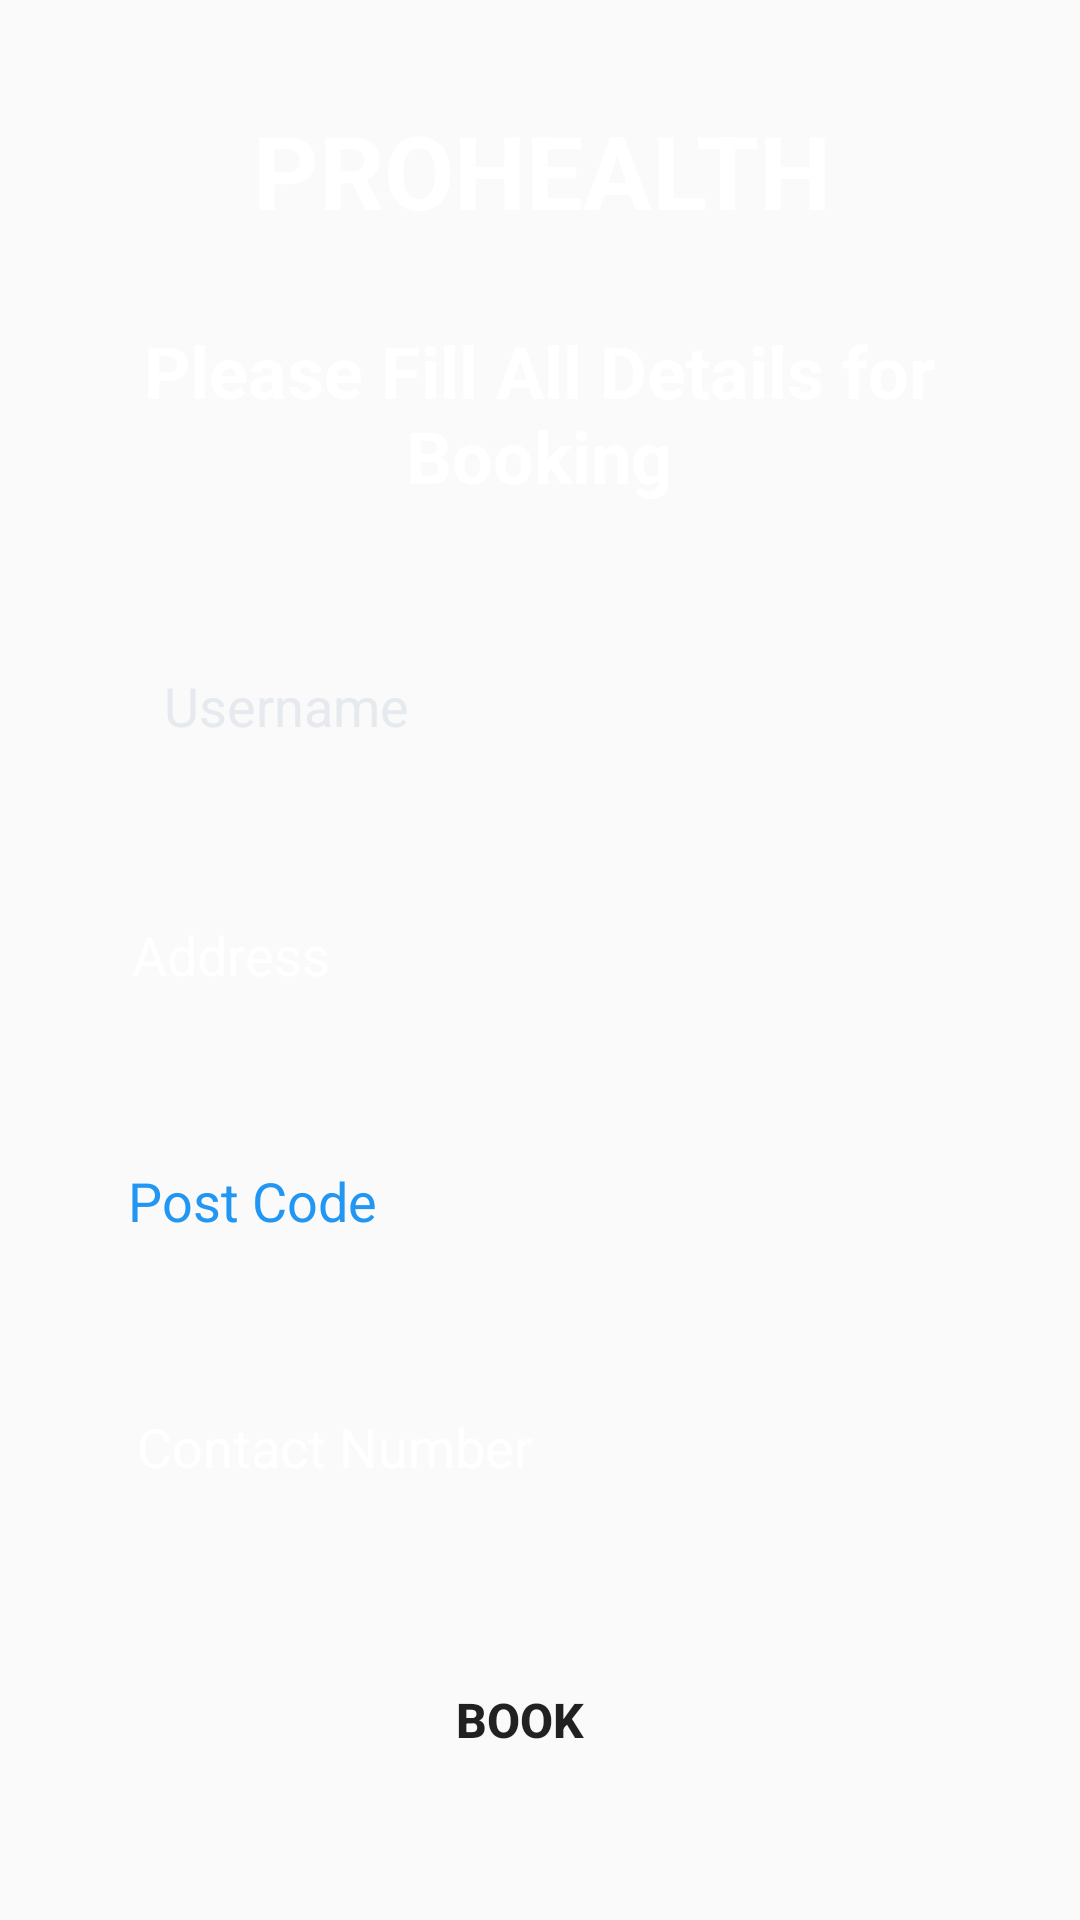

Reconstruct the res/layout file that produces this screen, plus the resources it refers to.
<!-- AndroidManifest.xml: application theme Theme.HealthcareApplication -->
<!-- res/layout/activity_labtest_book.xml -->
<?xml version="1.0" encoding="utf-8"?>
<androidx.constraintlayout.widget.ConstraintLayout xmlns:android="http://schemas.android.com/apk/res/android"
    xmlns:app="http://schemas.android.com/apk/res-auto"
    xmlns:tools="http://schemas.android.com/tools"
    android:layout_width="match_parent"
    android:layout_height="match_parent"
    android:background="@drawable/background"
    tools:context=".LabtestBookActivity">

    <EditText
        android:id="@+id/ContactNumber"
        android:layout_width="308dp"
        android:layout_height="52dp"
        android:layout_marginTop="30dp"
        android:background="@drawable/input_bg"
        android:drawablePadding="10dp"
        android:ems="10"
        android:hint="Contact Number"
        android:inputType="textPassword|phone"
        android:paddingLeft="20dp"
        android:paddingTop="10dp"
        android:paddingRight="20dp"
        android:paddingBottom="10dp"
        android:textAllCaps="true"
        android:textColor="@color/white"
        android:textColorHint="@color/white"
        app:layout_constraintEnd_toEndOf="parent"
        app:layout_constraintHorizontal_bias="0.495"
        app:layout_constraintStart_toStartOf="parent"
        app:layout_constraintTop_toBottomOf="@+id/Code" />

    <EditText
        android:id="@+id/Code"
        android:layout_width="308dp"
        android:layout_height="52dp"
        android:layout_marginTop="30dp"
        android:background="@drawable/input_bg"
        android:drawablePadding="10dp"
        android:ems="10"
        android:hint="Post Code"
        android:inputType="number|textPostalAddress"
        android:paddingLeft="20dp"
        android:paddingTop="10dp"
        android:paddingRight="20dp"
        android:paddingBottom="10dp"
        android:textAllCaps="true"
        android:textColor="#E7E8EA"
        android:textColorHint="#2196F3"
        app:layout_constraintEnd_toEndOf="parent"
        app:layout_constraintHorizontal_bias="0.436"
        app:layout_constraintStart_toStartOf="parent"
        app:layout_constraintTop_toBottomOf="@+id/BookingAddress"
        tools:text="Pin Code" />

    <EditText
        android:id="@+id/BookingAddress"
        android:layout_width="306dp"
        android:layout_height="52dp"
        android:layout_marginTop="30dp"
        android:background="@drawable/input_bg"
        android:drawablePadding="10dp"
        android:ems="10"
        android:hint="Address"
        android:inputType="textEmailAddress"
        android:paddingLeft="20dp"
        android:paddingTop="10dp"
        android:paddingRight="20dp"
        android:paddingBottom="10dp"
        android:textAllCaps="true"
        android:textColorHint="#FFFFFF"
        app:layout_constraintEnd_toEndOf="parent"
        app:layout_constraintHorizontal_bias="0.447"
        app:layout_constraintStart_toStartOf="parent"
        app:layout_constraintTop_toBottomOf="@+id/BookingName"
        />

    <TextView
        android:id="@+id/Booking"
        android:layout_width="314dp"
        android:layout_height="67dp"
        android:layout_marginTop="28dp"
        android:text="Please Fill All Details for Booking"
        android:textAlignment="center"
        android:textColor="@color/white"
        android:textSize="24sp"
        android:textStyle="bold"
        app:layout_constraintEnd_toEndOf="parent"
        app:layout_constraintHorizontal_bias="0.495"
        app:layout_constraintStart_toStartOf="parent"
        app:layout_constraintTop_toBottomOf="@+id/PROHEALTHLOGO"
        tools:text="Please Fill All Details for Booking" />

    <TextView
        android:id="@+id/PROHEALTHLOGO"
        android:layout_width="wrap_content"
        android:layout_height="wrap_content"
        android:paddingLeft="20dp"
        android:paddingTop="10dp"
        android:paddingRight="20dp"
        android:text="PROHEALTH"
        android:textColor="@color/white"
        android:textSize="34sp"
        android:textStyle="bold"
        app:layout_constraintBottom_toBottomOf="parent"
        app:layout_constraintEnd_toEndOf="parent"
        app:layout_constraintHorizontal_bias="0.505"
        app:layout_constraintStart_toStartOf="parent"
        app:layout_constraintTop_toTopOf="parent"
        app:layout_constraintVertical_bias="0.041" />

    <Button
        android:id="@+id/EnterBooking"
        android:layout_width="229dp"
        android:layout_height="50dp"
        android:layout_marginTop="40dp"
        android:background="@drawable/input_bg"
        android:backgroundTint="#2F83A8"
        android:text="Book"
        android:textAlignment="center"
        android:textSize="16sp"
        android:textStyle="bold"
        app:layout_constraintEnd_toEndOf="parent"
        app:layout_constraintHorizontal_bias="0.45"
        app:layout_constraintStart_toStartOf="parent"
        app:layout_constraintTop_toBottomOf="@+id/ContactNumber"
        app:rippleColor="#03A9F4"
        tools:text="Book" />

    <EditText
        android:id="@+id/BookingName"
        android:layout_width="300dp"
        android:layout_height="48dp"
        android:layout_marginTop="40dp"
        android:background="@drawable/input_bg"
        android:drawablePadding="10dp"
        android:ems="10"
        android:hint="Username"
        android:inputType="textPersonName"
        android:paddingLeft="25dp"
        android:paddingTop="15dp"
        android:paddingRight="15dp"
        android:paddingBottom="15dp"
        android:textAllCaps="true"
        android:textColor="#E6EAEF"
        android:textColorHint="#E6EAEF"
        app:layout_constraintEnd_toEndOf="parent"
        app:layout_constraintHorizontal_bias="0.495"
        app:layout_constraintStart_toStartOf="parent"
        app:layout_constraintTop_toBottomOf="@+id/Booking"
        tools:text="Username" />

    <Button
        android:id="@+id/BookBckBtn"
        android:layout_width="wrap_content"
        android:layout_height="wrap_content"
        android:layout_marginTop="64dp"
        android:layout_marginBottom="16dp"
        android:text="Back"
        app:layout_constraintBottom_toBottomOf="parent"
        app:layout_constraintEnd_toEndOf="parent"
        app:layout_constraintHorizontal_bias="0.447"
        app:layout_constraintStart_toStartOf="parent"
        app:layout_constraintTop_toBottomOf="@+id/EnterBooking" />


</androidx.constraintlayout.widget.ConstraintLayout>
<!-- resources referenced by this layout -->
<resources>
  <style name="Theme.HealthcareApplication" parent="Theme.AppCompat.Light.NoActionBar">
          
          <item name="colorPrimary">@color/purple_500</item>
          <item name="colorPrimaryVariant">@color/purple_700</item>
          <item name="colorOnPrimary">@color/white</item>
          
          <item name="colorSecondary">@color/teal_200</item>
          <item name="colorSecondaryVariant">@color/teal_700</item>
          <item name="colorOnSecondary">@color/black</item>
          
          <item name="android:statusBarColor">?attr/colorPrimaryVariant</item>
          
      </style>
  <!-- not gathered from this repository: default colours our renderer supplied (Android Studio template values) -->
  <color name="purple_500">#FF6200EE</color>
  <color name="purple_700">#FF3700B3</color>
  <color name="teal_200">#FF03DAC5</color>
  <color name="teal_700">#FF018786</color>
  <color name="black">#FF000000</color>
  <color name="white">#FFFFFFFF</color>
</resources>
